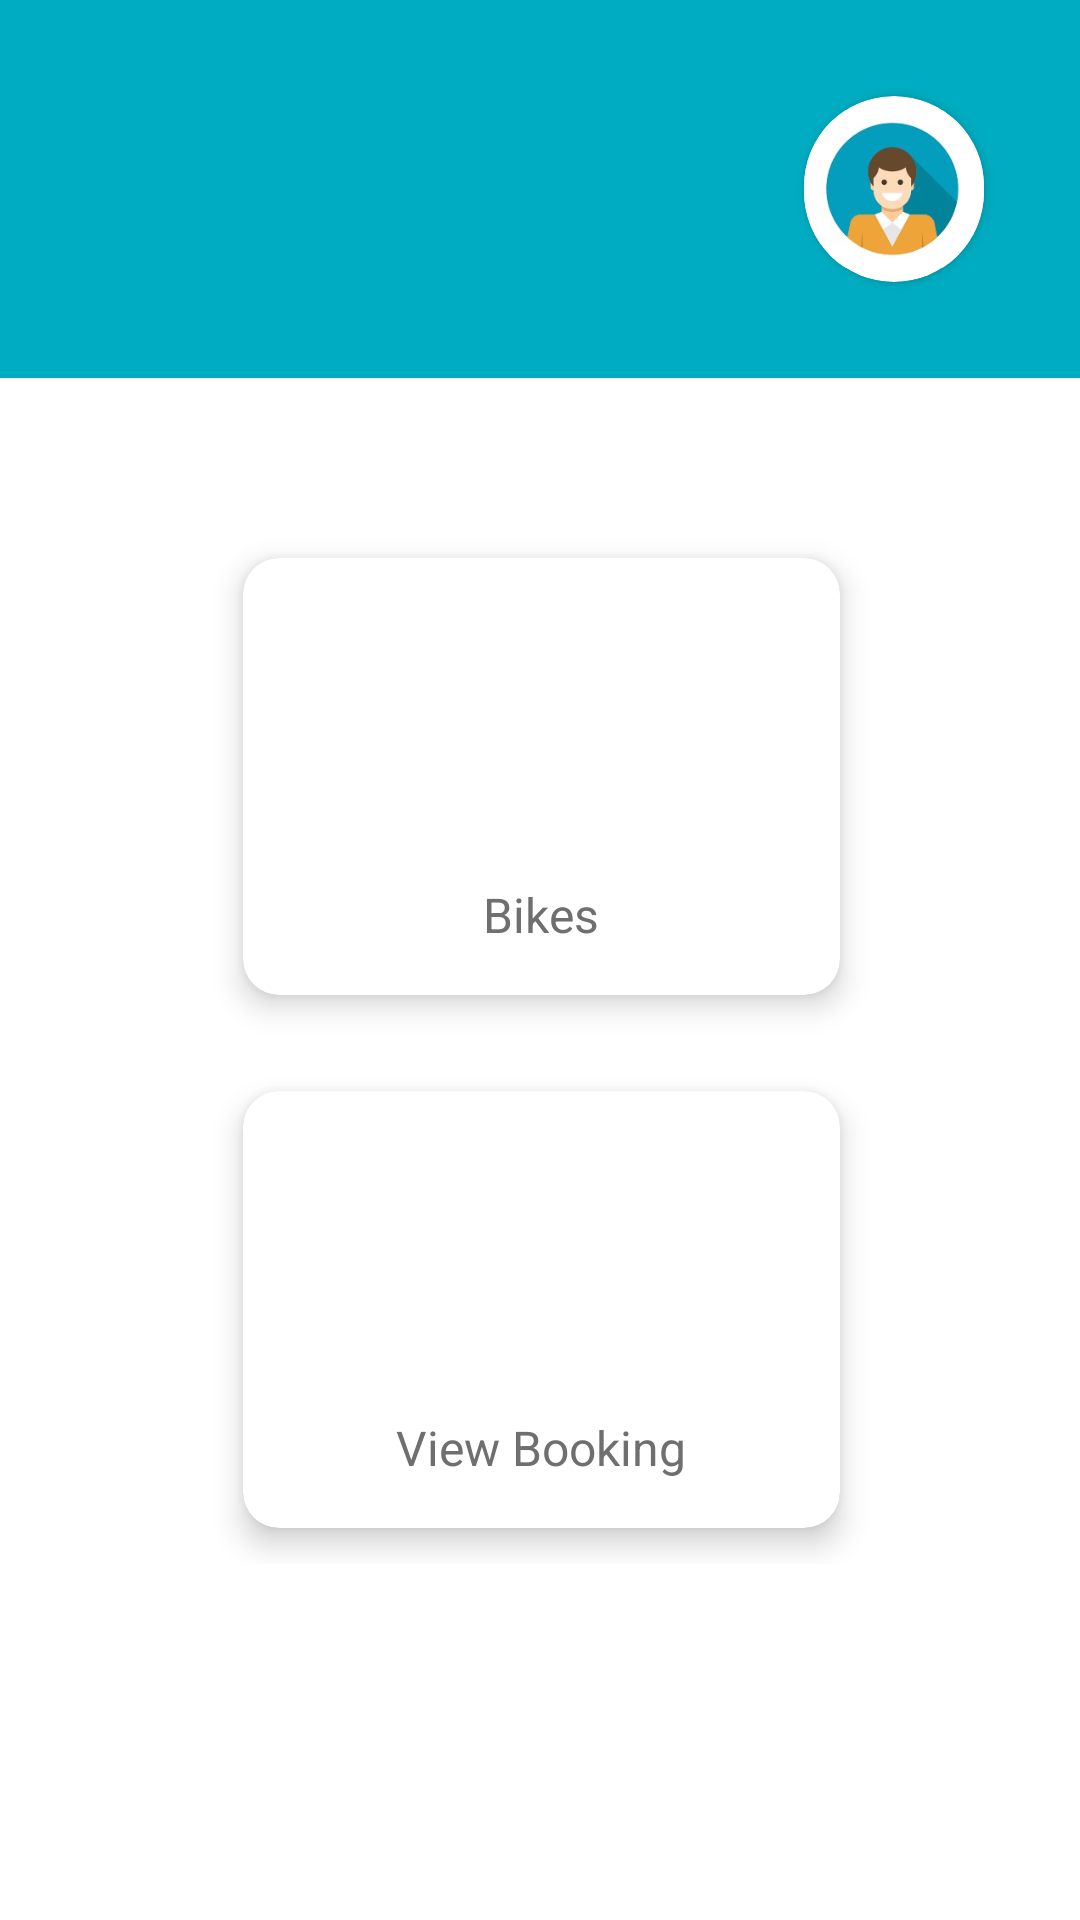

Android layout source for this screen:
<!-- AndroidManifest.xml: application theme Theme.BikeHire -->
<!-- res/layout/activity_user_dashboard.xml -->
<?xml version="1.0" encoding="utf-8"?>
<LinearLayout xmlns:android="http://schemas.android.com/apk/res/android"
    xmlns:app="http://schemas.android.com/apk/res-auto"
    android:layout_width="match_parent"
    android:layout_height="match_parent">


    <ScrollView
        android:layout_width="match_parent"
        android:layout_height="match_parent"
        android:animateLayoutChanges="false"
        >

        <LinearLayout
            android:layout_width="match_parent"
            android:layout_height="match_parent"
            android:orientation="vertical">

            <RelativeLayout
                android:id="@+id/dash"
                android:layout_width="match_parent"
                android:layout_height="wrap_content"
                android:background="#00ACC1"
                android:padding="20dp">

                <androidx.cardview.widget.CardView
                    android:layout_width="60dp"
                    android:layout_height="62dp"
                    android:layout_alignParentRight="true"
                    android:layout_centerInParent="false"
                    android:layout_gravity="center"
                    android:layout_marginStart="12dp"
                    android:layout_marginLeft="12dp"
                    android:layout_marginTop="12dp"
                    android:layout_marginEnd="12dp"
                    android:layout_marginRight="12dp"
                    android:layout_marginBottom="12dp"
                    app:cardCornerRadius="250dp">

                    <ImageView
                        android:id="@+id/imageuser"
                        android:layout_width="match_parent"
                        android:layout_height="match_parent"
                        android:visibility="visible"
                        app:srcCompat="@drawable/user1" />
                </androidx.cardview.widget.CardView>

                <TextView
                    android:id="@+id/username"
                    android:layout_width="wrap_content"
                    android:layout_height="wrap_content"
                    android:layout_marginTop="3dp"
                    android:textColor="#0B395E"
                    android:textSize="20sp" />


                <TextView
                    android:id="@+id/useremail"
                    android:layout_width="wrap_content"
                    android:layout_height="match_parent"
                    android:layout_below="@id/username"
                    android:layout_marginTop="5dp"
                    android:textColor="#0B395E"
                    android:textSize="16sp" />

            </RelativeLayout>

            <GridLayout
                android:layout_width="match_parent"
                android:layout_height="wrap_content"
                android:layout_marginStart="1dp"
                android:layout_marginLeft="1dp"
                android:layout_marginTop="10dp"
                android:alignmentMode="alignMargins"
                android:columnCount="1"
                android:columnOrderPreserved="false"
                android:rowCount="3">

                <androidx.cardview.widget.CardView
                    android:layout_width="wrap_content"
                    android:layout_height="wrap_content"
                    android:layout_rowWeight="1"
                    android:layout_columnWeight="1"
                    android:layout_margin="12dp"
                    android:layout_marginRight="80dp"
                    android:layout_marginLeft="80dp"
                    android:layout_marginTop="50dp"
                    app:cardCornerRadius="12dp"
                    app:cardElevation="6dp">

                    <LinearLayout
                        android:layout_width="match_parent"
                        android:layout_height="match_parent"
                        android:gravity="center"
                        android:orientation="vertical"
                        android:padding="16dp">

                        <ImageView
                            android:id="@+id/user_bikes"
                            android:layout_width="88dp"
                            android:layout_height="80dp"
                            android:src="@drawable/motorbike" />

                        <TextView
                            android:layout_width="wrap_content"
                            android:layout_height="wrap_content"
                            android:layout_marginTop="12dp"
                            android:text="Bikes"
                            android:textColor="#6f6f6f"
                            android:textSize="16sp" />

                    </LinearLayout>

                </androidx.cardview.widget.CardView>


                <androidx.cardview.widget.CardView
                    android:layout_width="wrap_content"
                    android:layout_height="wrap_content"
                    android:layout_rowWeight="1"
                    android:layout_columnWeight="1"
                    android:layout_marginRight="80dp"
                    android:layout_marginLeft="80dp"
                    android:layout_marginTop="20dp"
                    android:layout_margin="12dp"
                    app:cardCornerRadius="12dp"
                    app:cardElevation="6dp">

                    <LinearLayout
                        android:layout_width="match_parent"
                        android:layout_height="match_parent"
                        android:gravity="center"
                        android:orientation="vertical"
                        android:padding="16dp">

                        <ImageView
                            android:id="@+id/user_booking"
                            android:layout_width="88dp"
                            android:layout_height="80dp"
                            android:src="@drawable/booking" />

                        <TextView
                            android:layout_width="wrap_content"
                            android:layout_height="wrap_content"
                            android:layout_marginTop="12dp"
                            android:text="View Booking"
                            android:textColor="#6f6f6f"
                            android:textSize="16sp" />

                    </LinearLayout>

                </androidx.cardview.widget.CardView>



            </GridLayout>
        </LinearLayout>
    </ScrollView>
</LinearLayout>
<!-- resources referenced by this layout -->
<resources>
  <!-- drawable user1: jpg bitmap (drawable, 9295 bytes) -->
  <style name="Theme.BikeHire" parent="Theme.MaterialComponents.DayNight.DarkActionBar">
          
          <item name="colorPrimary">#1E88E5</item>
          <item name="colorPrimaryVariant">#1E88E5</item>
          <item name="colorOnPrimary">@color/white</item>
          
          <item name="colorSecondary">@color/teal_200</item>
          <item name="colorSecondaryVariant">@color/teal_700</item>
          <item name="colorOnSecondary">@color/black</item>
          
          <item name="android:statusBarColor" tools:targetApi="l">?attr/colorPrimaryVariant</item>
          
      </style>
  <color name="white">#ffffff</color>
  <color name="teal_200">#FF03DAC5</color>
  <color name="teal_700">#FF018786</color>
  <color name="black">#000000</color>
</resources>
